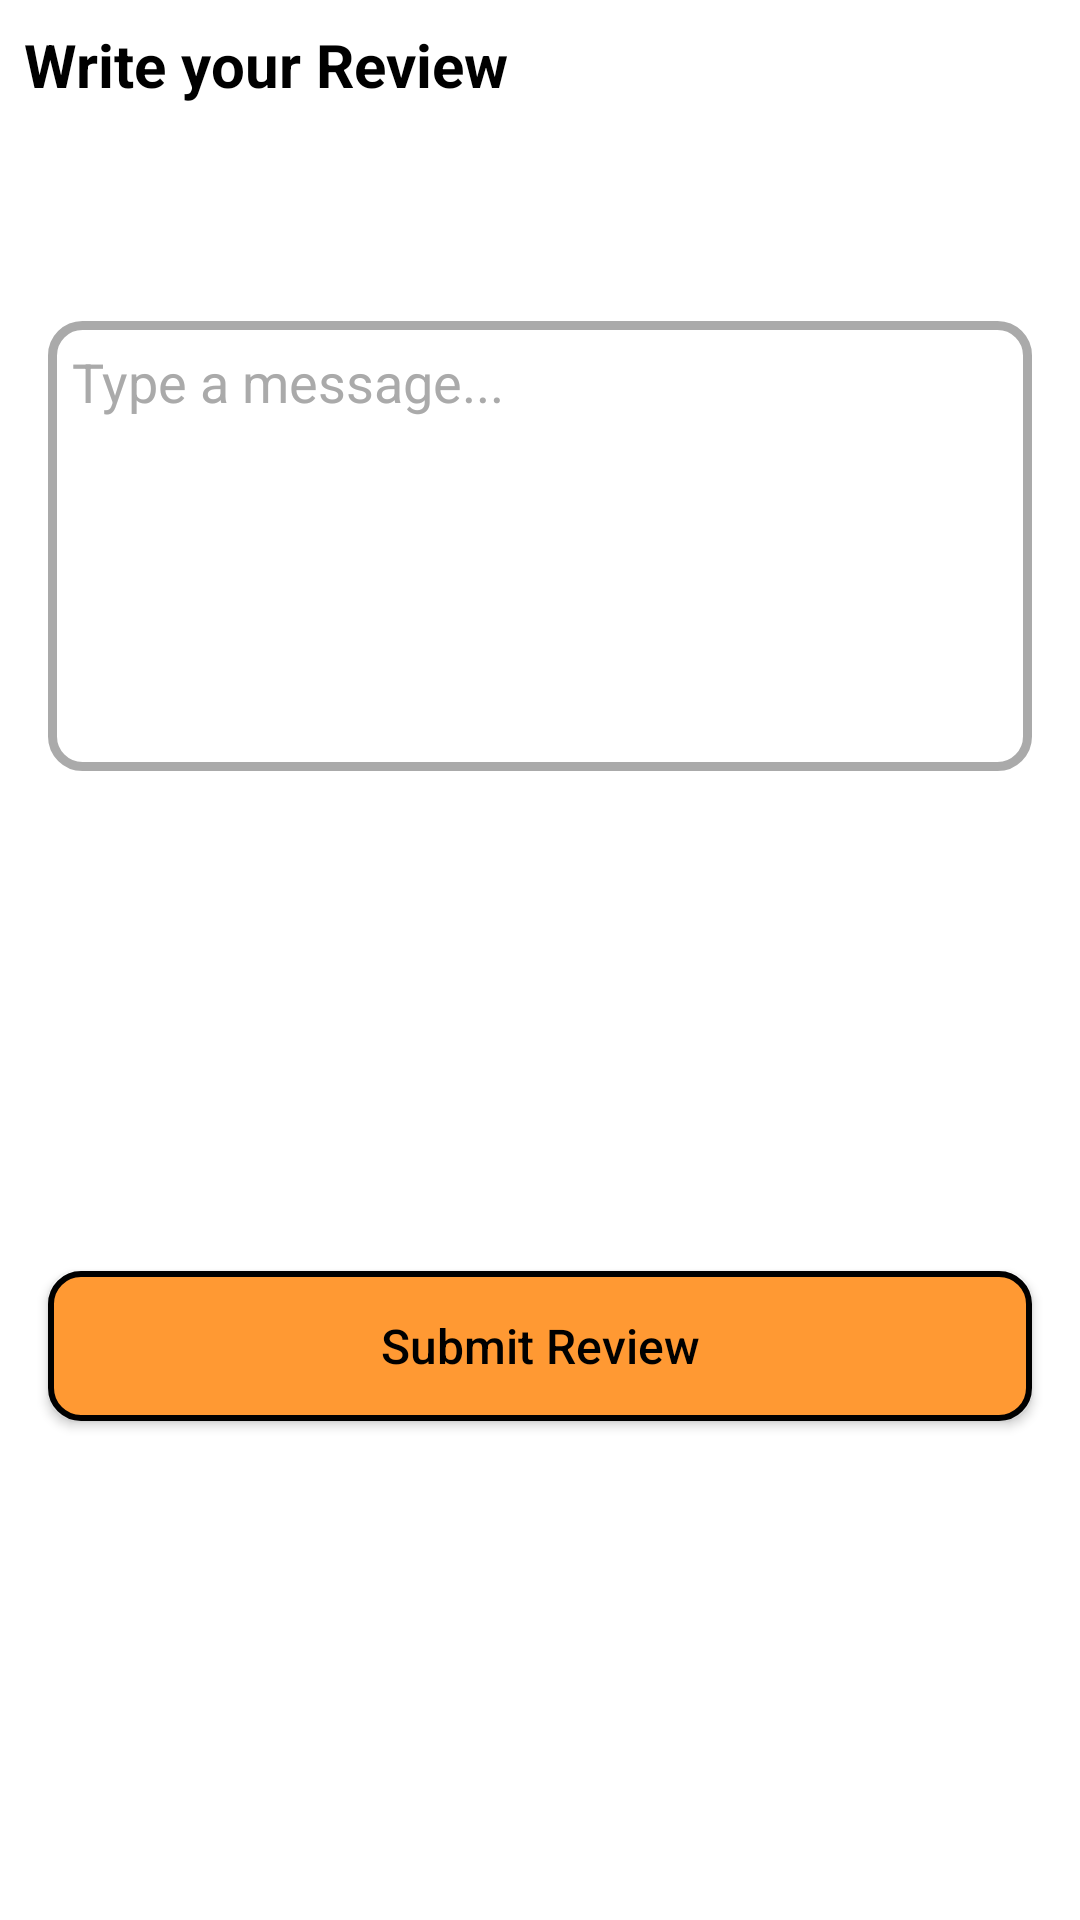

Here is an Android app screen rendered from its layout file. Give the layout XML and the strings, colors and styles it references.
<!-- AndroidManifest.xml: application theme AppTheme -->
<!-- res/layout/user_review_layout.xml -->
<?xml version="1.0" encoding="utf-8"?>
<androidx.constraintlayout.widget.ConstraintLayout xmlns:android="http://schemas.android.com/apk/res/android"
    xmlns:app="http://schemas.android.com/apk/res-auto"
    android:layout_width="match_parent"
    android:layout_height="wrap_content"
    android:background="@color/white">

    <TextView
        android:id="@+id/textView40"
        android:layout_width="wrap_content"
        android:layout_height="wrap_content"
        android:layout_marginStart="8dp"
        android:layout_marginTop="8dp"
        android:text="Write your Review"
        android:textColor="@color/black"
        android:textSize="20sp"
        android:textStyle="bold"
        app:layout_constraintStart_toStartOf="parent"
        app:layout_constraintTop_toTopOf="parent" />

    <LinearLayout
        android:id="@+id/rv_container"
        android:layout_width="0dp"
        android:layout_height="wrap_content"
        android:layout_marginStart="16dp"
        android:layout_marginTop="8dp"
        android:layout_marginEnd="16dp"
        android:orientation="horizontal"
        app:layout_constraintEnd_toEndOf="parent"
        app:layout_constraintStart_toStartOf="parent"
        app:layout_constraintTop_toBottomOf="@+id/textView40">

        <ImageView
            android:id="@+id/imageView10"
            android:layout_width="40dp"
            android:layout_height="40dp"
            android:layout_marginTop="8dp"
            android:layout_weight="1"
            app:srcCompat="@drawable/ic_baseline_star_24"
            app:tint="#bebebe" />

        <ImageView
            android:id="@+id/imageView20"
            android:layout_width="40dp"
            android:layout_height="40dp"
            android:layout_marginTop="8dp"
            android:layout_weight="1"
            app:srcCompat="@drawable/ic_baseline_star_24"
            app:tint="#bebebe" />

        <ImageView
            android:id="@+id/imageView30"
            android:layout_width="40dp"
            android:layout_height="40dp"
            android:layout_marginTop="8dp"
            android:layout_weight="1"
            app:srcCompat="@drawable/ic_baseline_star_24"
            app:tint="#bebebe" />

        <ImageView
            android:id="@+id/imageView40"
            android:layout_width="40dp"
            android:layout_height="40dp"
            android:layout_marginTop="8dp"
            android:layout_weight="1"
            app:srcCompat="@drawable/ic_baseline_star_24"
            app:tint="#bebebe" />

        <ImageView
            android:id="@+id/imageView50"
            android:layout_width="40dp"
            android:layout_height="40dp"
            android:layout_marginTop="8dp"
            android:layout_weight="1"
            app:srcCompat="@drawable/ic_baseline_star_24"
            app:tint="#bebebe" />
    </LinearLayout>

    <EditText
        android:id="@+id/rvMsg"
        android:layout_width="0dp"
        android:layout_height="150dp"
        android:layout_marginStart="16dp"
        android:layout_marginTop="16dp"
        android:layout_marginEnd="16dp"
        android:background="@drawable/custom_input"
        android:gravity="start|top"
        android:hint="Type a message..."
        android:inputType="textMultiLine"
        android:padding="8dp"
        android:textColor="@color/black"
        android:textColorHint="@color/grey"
        app:layout_constraintEnd_toEndOf="parent"
        app:layout_constraintStart_toStartOf="parent"
        app:layout_constraintTop_toBottomOf="@+id/rv_container" />

    <Button
        android:id="@+id/rvSubBtn"
        android:layout_width="0dp"
        android:layout_height="50dp"
        android:layout_marginStart="16dp"
        android:layout_marginTop="16dp"
        android:layout_marginEnd="16dp"
        android:layout_marginBottom="16dp"
        android:background="@drawable/custom_button"
        android:text="Submit Review"
        android:textAllCaps="false"
        android:textColor="@color/black"
        android:textSize="16sp"
        app:layout_constraintBottom_toBottomOf="parent"
        app:layout_constraintEnd_toEndOf="parent"
        app:layout_constraintStart_toStartOf="parent"
        app:layout_constraintTop_toBottomOf="@+id/rvMsg" />
</androidx.constraintlayout.widget.ConstraintLayout>
<!-- resources referenced by this layout -->
<resources>
  <color name="black">#000000</color>
  <color name="grey">#AAAAAA</color>
  <color name="white">#FFFFFF</color>
  <!-- drawable custom_button (drawable) -->
  <?xml version="1.0" encoding="utf-8"?>
  <shape xmlns:android="http://schemas.android.com/apk/res/android"
      android:shape="rectangle">
      <solid android:color="@color/colorPrimary"></solid>
      <corners android:radius="10dp"></corners>
      <stroke
          android:width="2dp"
          android:color="@color/black"></stroke>
  </shape>
  <!-- drawable custom_input (drawable) -->
  <?xml version="1.0" encoding="utf-8"?>
  <selector xmlns:android="http://schemas.android.com/apk/res/android">
      <item android:state_enabled="true" android:state_focused="true">
          <shape android:shape="rectangle">
              <solid android:color="#FFFFFF"></solid>
              <corners android:radius="10dp"></corners>
              <stroke android:width="3dp" android:color="@color/black"></stroke>
          </shape>
      </item>
  
      <item android:state_enabled="true">
          <shape android:shape="rectangle">
              <solid android:color="#FFFFFF"></solid>
              <corners android:radius="10dp"></corners>
              <stroke android:width="3dp" android:color="#AAAAAA"></stroke>
          </shape>
      </item>
  </selector>
  <style name="AppTheme" parent="Theme.AppCompat.NoActionBar">
          <item name="colorPrimary">@color/colorPrimary</item>
          <item name="colorPrimaryDark">@color/colorPrimaryDark</item>
          <item name="colorAccent">@color/colorAccent</item>
      </style>
  <color name="colorPrimary">#ff9933</color>
  <color name="colorPrimaryDark">#3700B3</color>
  <color name="colorAccent">#03DAC5</color>
</resources>
